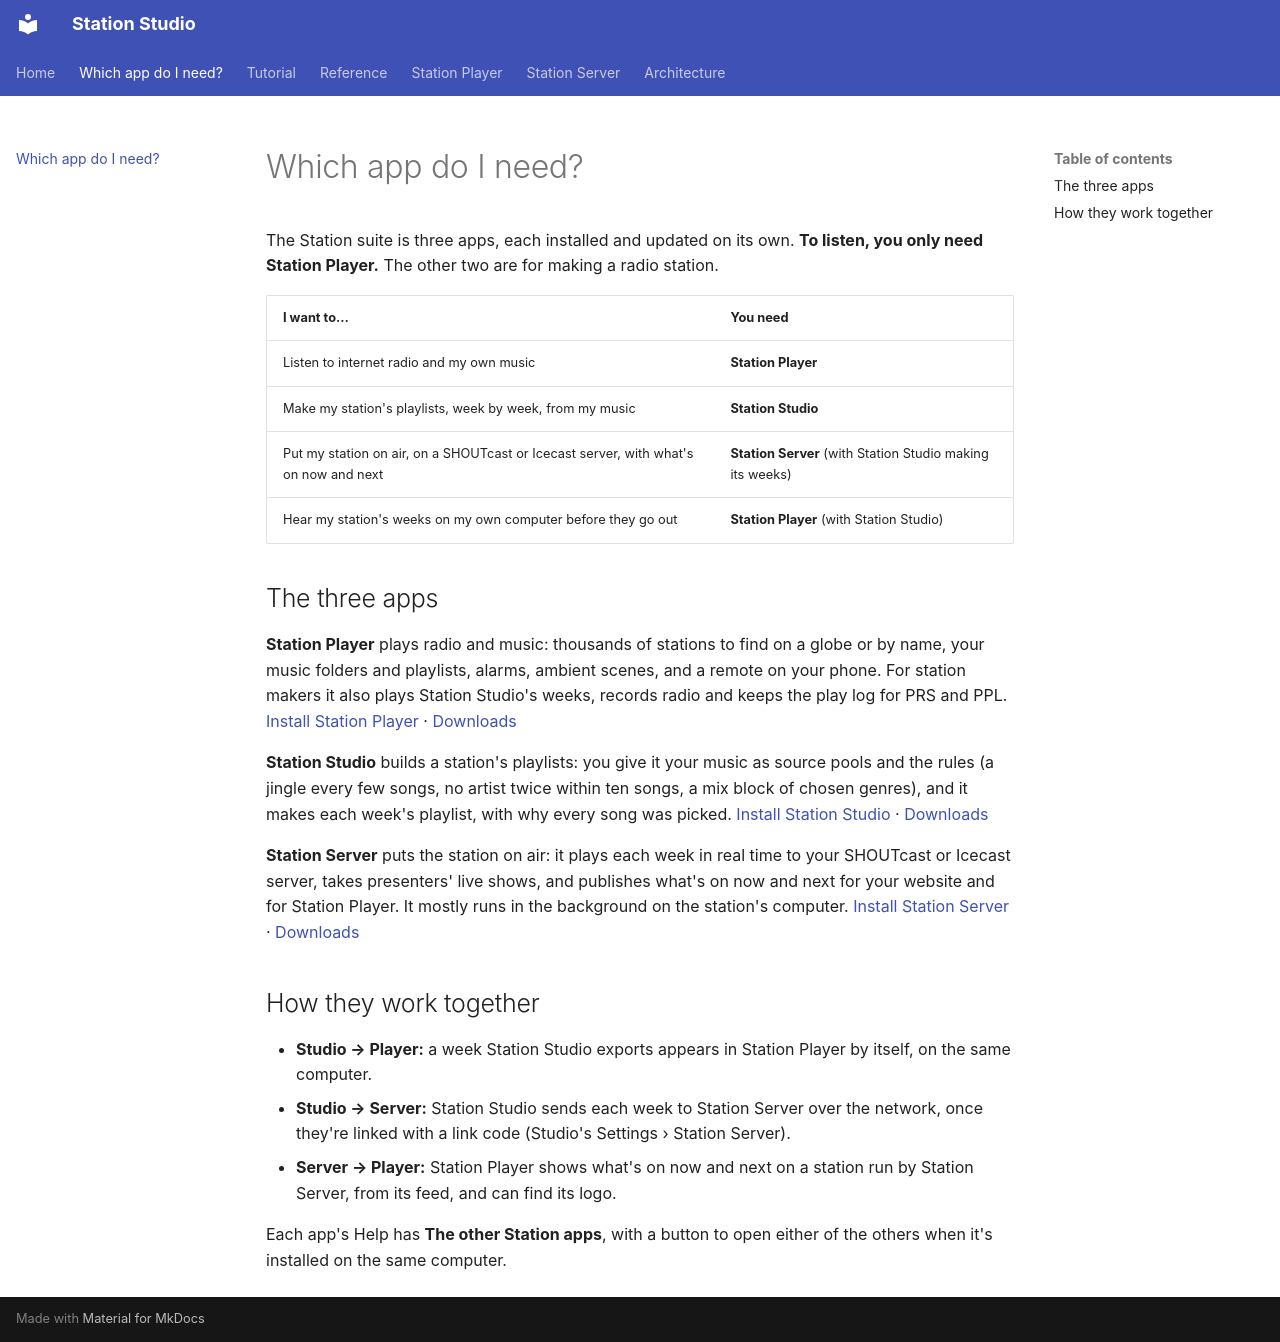

repository: raby/station-studio · page: which-app/index.html · generator: mkdocs

# Which app do I need?

The Station suite is three apps, each installed and updated on its own.
**To listen, you only need Station Player.** The other two are for
making a radio station.

| I want to… | You need |
|---|---|
| Listen to internet radio and my own music | **Station Player** |
| Make my station's playlists, week by week, from my music | **Station Studio** |
| Put my station on air, on a SHOUTcast or Icecast server, with what's on now and next | **Station Server** (with Station Studio making its weeks) |
| Hear my station's weeks on my own computer before they go out | **Station Player** (with Station Studio) |

## The three apps

**Station Player** plays radio and music: thousands of stations to
find on a globe or by name, your music folders and playlists, alarms,
ambient scenes, and a remote on your phone. For station makers it also
plays Station Studio's weeks, records radio and keeps the play log for
PRS and PPL.
[Install Station Player](player/index.md#install-and-run) ·
[Downloads](https://github.com/raby/station-studio/releases?q=player&expanded=true)

**Station Studio** builds a station's playlists: you give it your music
as source pools and the rules (a jingle every few songs, no artist
twice within ten songs, a mix block of chosen genres), and it makes each week's
playlist, with why every song was picked.
[Install Station Studio](tutorial/index.md#1-install-2-min) ·
[Downloads](https://github.com/raby/station-studio/releases?q=studio&expanded=true)

**Station Server** puts the station on air: it plays each week in real
time to your SHOUTcast or Icecast server, takes presenters' live shows,
and publishes what's on now and next for your website and for Station
Player. It mostly runs in the background on the station's computer.
[Install Station Server](server/index.md#install) ·
[Downloads](https://github.com/raby/station-studio/releases?q=server&expanded=true)

## How they work together

- **Studio → Player:** a week Station Studio exports appears in Station
  Player by itself, on the same computer.
- **Studio → Server:** Station Studio sends each week to Station Server
  over the network, once they're linked with a link code (Studio's
  Settings › Station Server).
- **Server → Player:** Station Player shows what's on now and next on a
  station run by Station Server, from its feed, and can find its logo.

Each app's Help has **The other Station apps**, with a button to open
either of the others when it's installed on the same computer.
